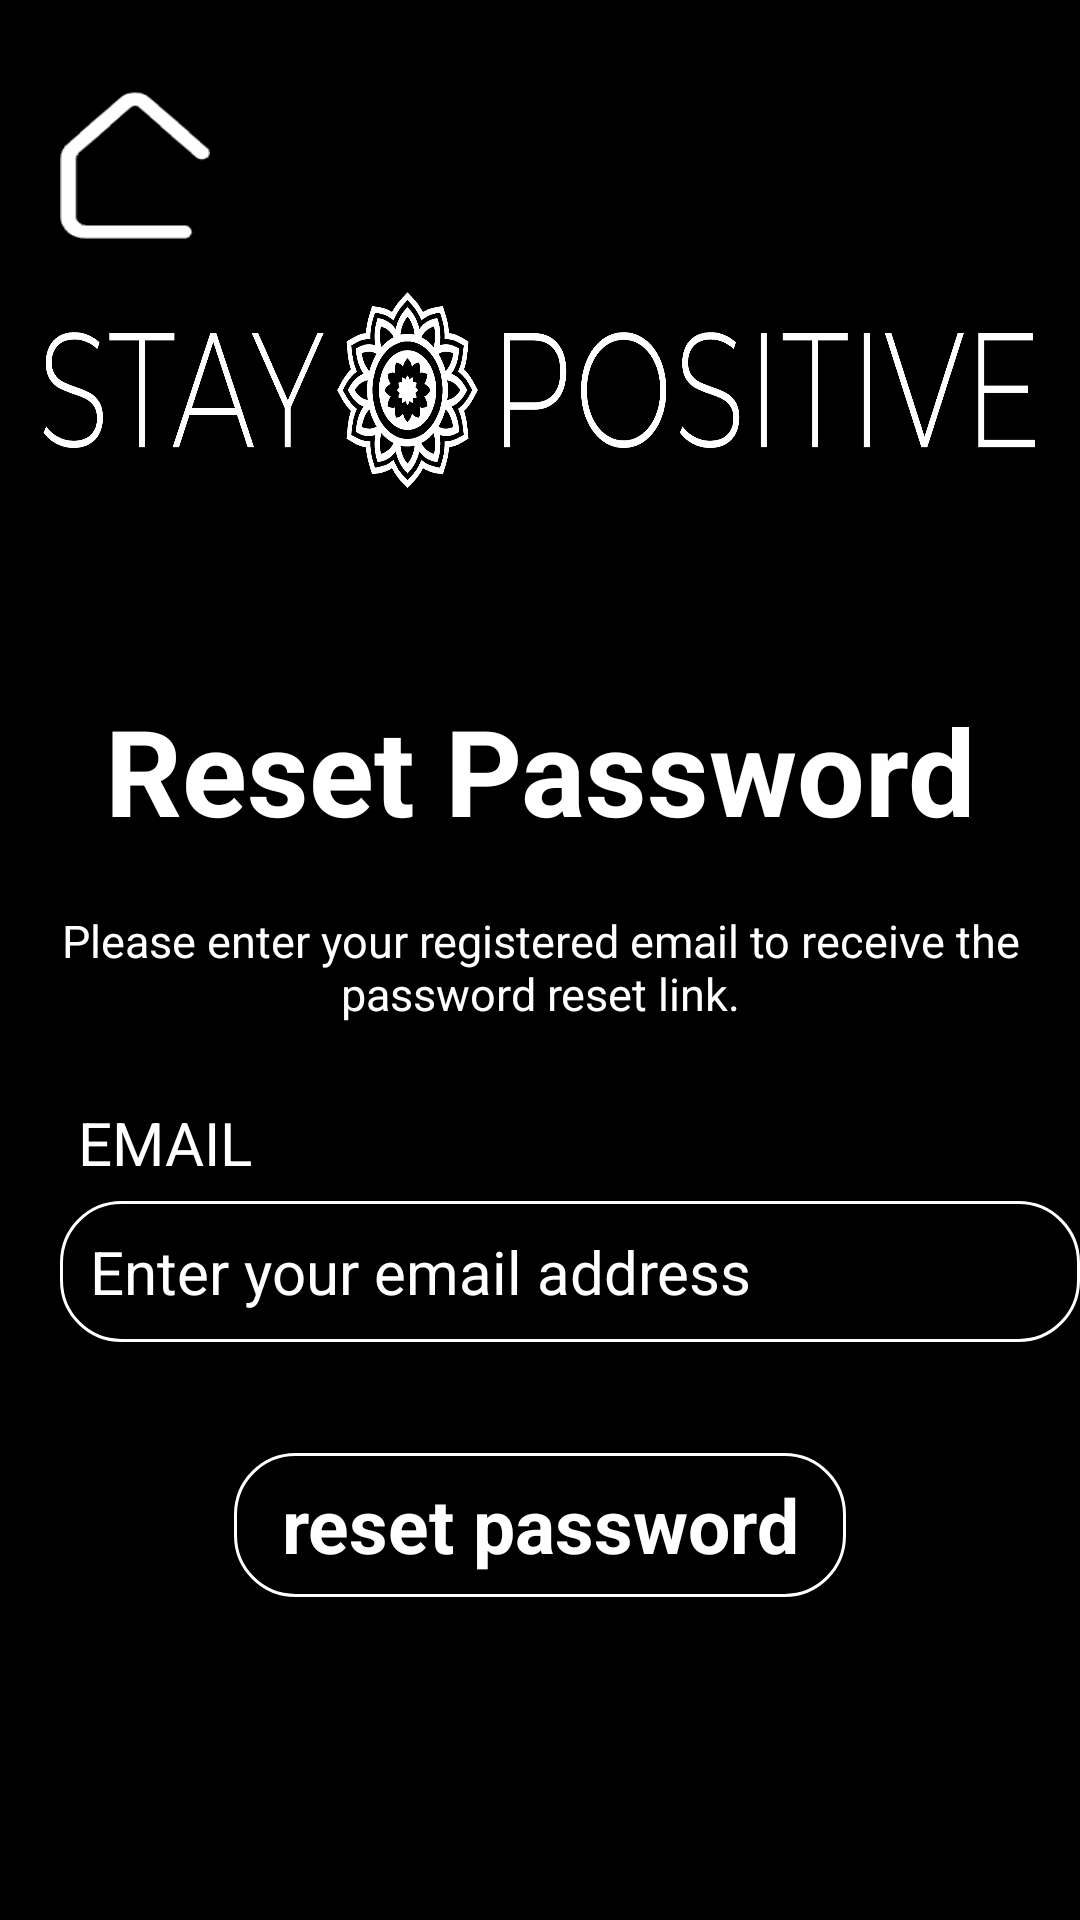

This screen was rendered from an Android layout file. Write that file and the resources it references.
<!-- AndroidManifest.xml: application theme Theme.StayPositive -->
<!-- res/layout/activity_forgot_password.xml -->
<?xml version="1.0" encoding="utf-8"?>
<RelativeLayout xmlns:android="http://schemas.android.com/apk/res/android"
    xmlns:app="http://schemas.android.com/apk/res-auto"
    xmlns:tools="http://schemas.android.com/tools"
    android:layout_width="match_parent"
    android:layout_height="match_parent"
    android:background="@color/black"
    tools:context=".ForgotPasswordActivity">

    <androidx.appcompat.widget.AppCompatButton
        android:id="@+id/home_button"
        android:layout_width="50dp"
        android:layout_height="50dp"
        android:layout_marginTop="30dp"
        android:layout_marginStart="20dp"
        android:background="@drawable/home_icon" />


    <ImageView
        android:id="@+id/logo"
        android:layout_below="@id/home_button"
        android:layout_height="100dp"
        android:layout_width="match_parent"
        android:background="@drawable/logo_transparent_png"/>

    <TextView
        android:id="@+id/resetPassword"
        android:layout_width="match_parent"
        android:layout_height="wrap_content"
        android:layout_below="@+id/logo"
        android:layout_marginTop="50dp"
        android:text="Reset Password"
        android:textAlignment="center"
        android:textColor="@color/white"
        android:textSize="40dp"
        android:textStyle="bold"/>

    <TextView
        android:id="@+id/instructions"
        android:layout_width="match_parent"
        android:layout_height="wrap_content"
        android:layout_marginTop="20dp"
        android:layout_below="@+id/resetPassword"
        android:text="Please enter your registered email to receive the password reset link."
        android:textColor="@color/white"
        android:textAlignment="center"
        android:fontFamily="sans-serif"
        android:textSize="15dp"/>

    <TextView
        android:layout_marginTop="20dp"
        android:layout_width="match_parent"
        android:layout_height="wrap_content"
        android:layout_below="@id/instructions"
        android:id="@+id/Email"
        android:text="EMail"
        android:layout_marginLeft="20dp"
        android:padding="6dp"
        android:textColor="@color/white"
        android:textAllCaps="true"
        android:textSize="20dp"
        android:fontFamily="sans-serif"
        />

    <EditText
        android:id="@+id/editText_registered_email"
        android:layout_width="354dp"
        android:layout_height="wrap_content"
        android:layout_below="@+id/Email"
        android:layout_marginLeft="20dp"
        android:background="@drawable/border"
        android:hint="Enter your email address"
        android:inputType="textEmailAddress"
        android:padding="10dp"
        android:textColorHint="@color/white"
        android:textSize="20dp" />

    <Button
        android:id="@+id/forgotPassword"
        android:layout_width="204dp"
        android:layout_height="wrap_content"
        android:layout_below="@+id/editText_registered_email"
        android:layout_centerInParent="true"
        android:layout_marginStart="140dp"
        android:layout_marginTop="37dp"
        android:background="@drawable/border"
        android:backgroundTint="@color/white"
        android:fontFamily="sans-serif"
        android:text="reset password"
        android:textAlignment="center"
        android:textAllCaps="false"
        android:textColor="@color/white"
        android:textSize="25dp"
        android:textStyle="bold" />

    <ProgressBar
        android:id="@+id/progressBar"
        android:layout_width="58dp"
        android:layout_height="85dp"
        android:layout_below="@id/forgotPassword"
        android:layout_centerInParent="true"
        android:elevation="10dp"
        android:visibility="gone" />



</RelativeLayout>
<!-- resources referenced by this layout -->
<resources>
  <color name="black">#FF000000</color>
  <color name="white">#FFFFFFFF</color>
  <!-- drawable border (drawable) -->
  <?xml version="1.0" encoding="utf-8"?>
  <shape xmlns:android="http://schemas.android.com/apk/res/android">
  
      
      <solid android:color="@android:color/transparent" />
       
      <stroke android:width="1dp"
          android:color="@color/white" /> />
  
      
      <corners android:radius="20dp"/>
  
  </shape>
  <!-- drawable home_icon: png bitmap (drawable, 4741 bytes) -->
  <!-- drawable logo_transparent_png: png bitmap (drawable, 122498 bytes) -->
  <style name="Theme.StayPositive" parent="Base.Theme.StayPositive" />
  <style name="Base.Theme.StayPositive" parent="Theme.Material3.DayNight.NoActionBar">
          
          
      </style>
</resources>
